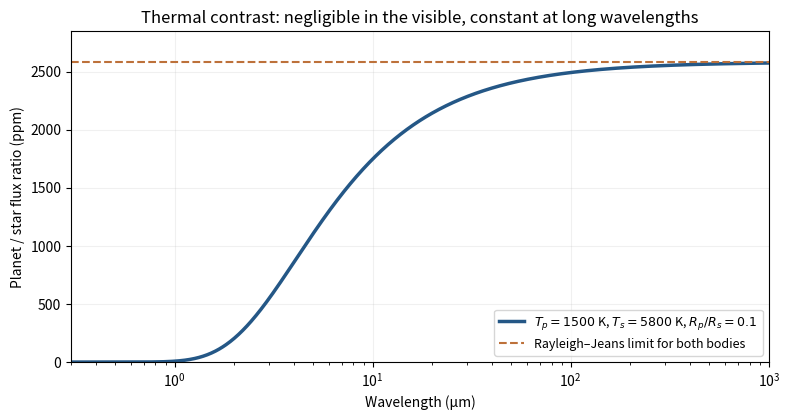

Write the Python code that produced this figure.
"""Blackbody contrast sketch; Python 3.14, NumPy 2.3.5, Matplotlib 3.10.7.
The current working directory is the only output destination; Make installs media.
"""
from pathlib import Path
import matplotlib
matplotlib.use('Agg')
import matplotlib.pyplot as plt
import numpy as np
wavelength=np.geomspace(.3,1000,1000)
c2=1.438776877e4
r=.01*np.expm1(c2/(wavelength*5800))/np.expm1(c2/(wavelength*1500))
limit=.01*1500/5800
fig,ax=plt.subplots(figsize=(8,4.3),dpi=100,facecolor='white')
ax.semilogx(wavelength,1e6*r,color='#245786',lw=2.5,label=r'$T_p=1500$ K, $T_s=5800$ K, $R_p/R_s=0.1$')
ax.axhline(1e6*limit,color='#bd713a',ls='--',label='Rayleigh–Jeans limit for both bodies')
ax.set(xlabel='Wavelength (µm)',ylabel='Planet / star flux ratio (ppm)',ylim=(0,2850),xlim=(.3,1000))
ax.set_title('Thermal contrast: negligible in the visible, constant at long wavelengths')
ax.grid(alpha=.18);ax.legend(loc='lower right',fontsize=9)
ax.set_facecolor('white');fig.tight_layout()
fig.savefig(Path.cwd()/'paper-59-contrast.png',dpi=100,facecolor='white',transparent=False)
plt.close(fig)
